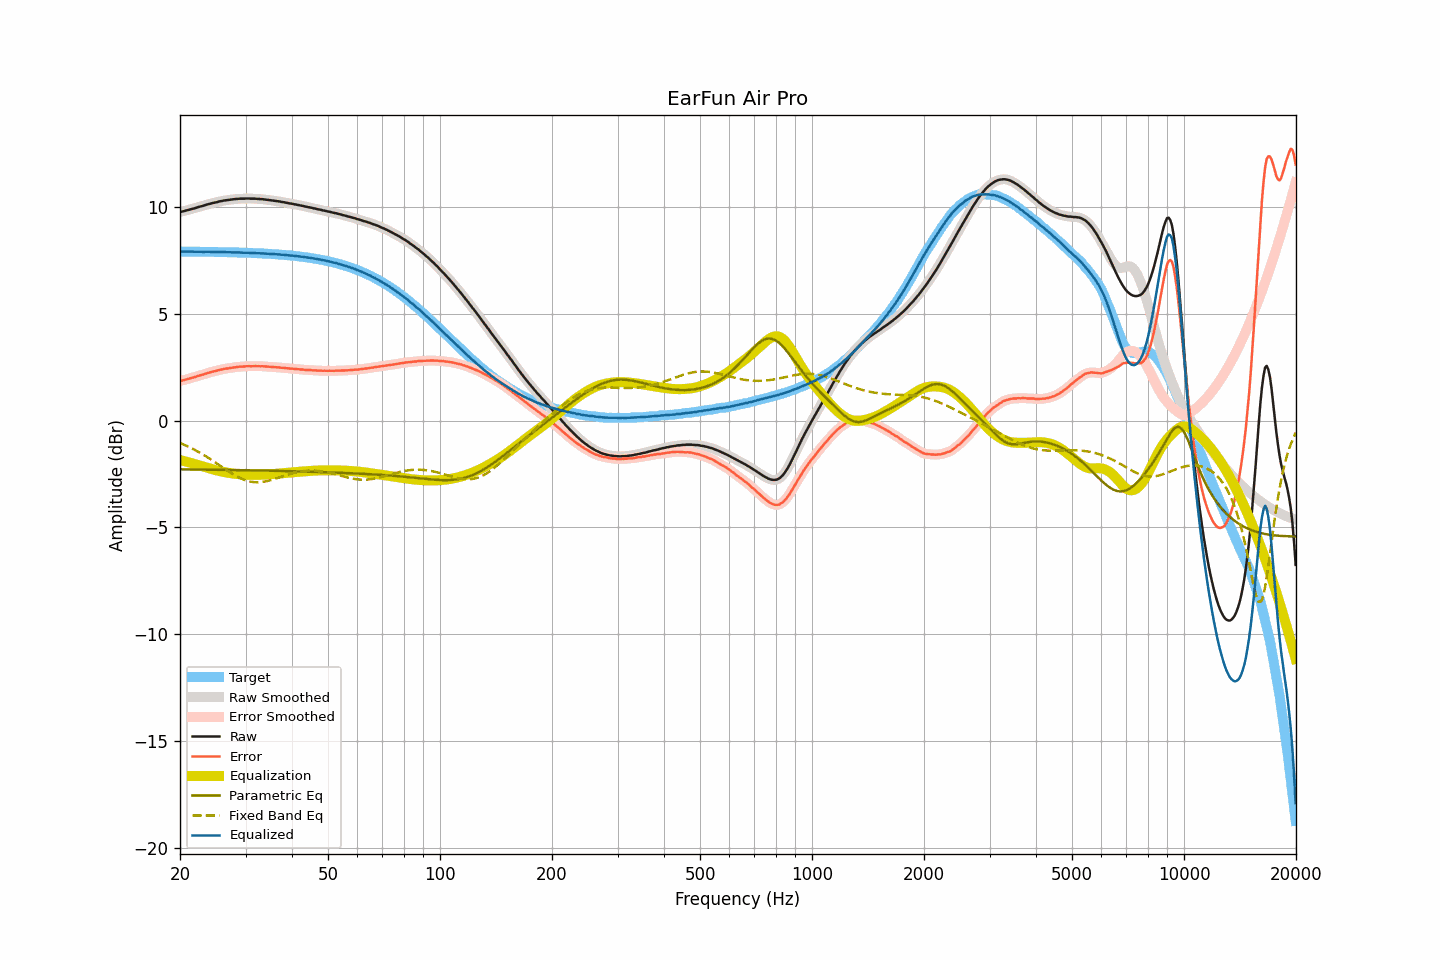

The table this chart was drawn from, first rows:
frequency, raw, smoothed, error, error_smoothed, equalization, parametric_eq, fixed_band_eq, equalized_raw, equalized_smoothed, target
20.00, 9.77, 9.77, 1.85, 1.85, -1.85, -2.29, -1.05, 7.92, 7.92, 7.91
20.20, 9.78, 9.78, 1.87, 1.87, -1.87, -2.29, -1.08, 7.91, 7.91, 7.91
20.40, 9.80, 9.80, 1.89, 1.89, -1.89, -2.29, -1.12, 7.91, 7.91, 7.91
20.61, 9.82, 9.82, 1.91, 1.91, -1.91, -2.29, -1.15, 7.91, 7.91, 7.91
20.81, 9.84, 9.84, 1.93, 1.93, -1.93, -2.29, -1.18, 7.91, 7.91, 7.91
21.02, 9.86, 9.86, 1.95, 1.95, -1.95, -2.29, -1.22, 7.91, 7.91, 7.91
21.23, 9.88, 9.88, 1.97, 1.97, -1.97, -2.29, -1.25, 7.91, 7.91, 7.91
21.44, 9.90, 9.90, 1.99, 1.99, -1.99, -2.29, -1.29, 7.91, 7.91, 7.91
21.66, 9.92, 9.92, 2.01, 2.01, -2.01, -2.29, -1.33, 7.91, 7.91, 7.91
21.87, 9.94, 9.94, 2.03, 2.03, -2.03, -2.29, -1.37, 7.91, 7.91, 7.91
22.09, 9.96, 9.96, 2.05, 2.06, -2.06, -2.30, -1.41, 7.90, 7.91, 7.91
22.31, 9.99, 9.99, 2.08, 2.08, -2.08, -2.30, -1.45, 7.91, 7.91, 7.91
22.54, 10.01, 10.01, 2.10, 2.10, -2.10, -2.30, -1.49, 7.91, 7.91, 7.91
22.76, 10.03, 10.03, 2.13, 2.12, -2.12, -2.30, -1.53, 7.91, 7.90, 7.90
22.99, 10.05, 10.05, 2.15, 2.15, -2.15, -2.30, -1.58, 7.90, 7.90, 7.90
23.22, 10.07, 10.07, 2.17, 2.17, -2.17, -2.30, -1.62, 7.90, 7.90, 7.90
23.45, 10.10, 10.10, 2.20, 2.19, -2.19, -2.30, -1.67, 7.91, 7.90, 7.90
23.69, 10.12, 10.12, 2.22, 2.22, -2.22, -2.30, -1.72, 7.90, 7.90, 7.90
23.92, 10.14, 10.14, 2.24, 2.24, -2.24, -2.30, -1.76, 7.90, 7.90, 7.90
24.16, 10.16, 10.16, 2.26, 2.26, -2.26, -2.30, -1.81, 7.90, 7.90, 7.90
24.40, 10.18, 10.18, 2.28, 2.28, -2.28, -2.30, -1.86, 7.90, 7.90, 7.90
24.65, 10.20, 10.20, 2.30, 2.30, -2.30, -2.30, -1.91, 7.90, 7.90, 7.90
24.89, 10.21, 10.21, 2.32, 2.32, -2.32, -2.31, -1.96, 7.89, 7.89, 7.89
25.14, 10.23, 10.23, 2.34, 2.34, -2.34, -2.31, -2.01, 7.89, 7.89, 7.89
25.39, 10.25, 10.25, 2.36, 2.36, -2.36, -2.31, -2.07, 7.89, 7.89, 7.89
25.65, 10.27, 10.27, 2.38, 2.38, -2.38, -2.31, -2.12, 7.89, 7.89, 7.89
25.91, 10.28, 10.28, 2.39, 2.39, -2.39, -2.31, -2.17, 7.89, 7.89, 7.89
26.16, 10.30, 10.30, 2.41, 2.41, -2.41, -2.31, -2.22, 7.89, 7.89, 7.89
26.43, 10.31, 10.31, 2.42, 2.42, -2.42, -2.31, -2.27, 7.89, 7.89, 7.89
26.69, 10.32, 10.32, 2.44, 2.44, -2.44, -2.31, -2.32, 7.88, 7.88, 7.88
26.96, 10.33, 10.33, 2.45, 2.45, -2.45, -2.31, -2.37, 7.88, 7.88, 7.88
27.23, 10.34, 10.34, 2.46, 2.46, -2.46, -2.31, -2.42, 7.88, 7.88, 7.88
27.50, 10.35, 10.35, 2.47, 2.47, -2.47, -2.32, -2.47, 7.88, 7.88, 7.88
27.77, 10.36, 10.36, 2.48, 2.48, -2.48, -2.32, -2.52, 7.88, 7.88, 7.88
28.05, 10.37, 10.37, 2.50, 2.49, -2.49, -2.32, -2.56, 7.88, 7.88, 7.87
28.33, 10.38, 10.38, 2.51, 2.50, -2.50, -2.32, -2.60, 7.88, 7.88, 7.87
28.62, 10.38, 10.38, 2.51, 2.51, -2.51, -2.32, -2.64, 7.87, 7.87, 7.87
28.90, 10.39, 10.39, 2.52, 2.52, -2.52, -2.32, -2.68, 7.87, 7.87, 7.87
29.19, 10.39, 10.39, 2.52, 2.52, -2.52, -2.32, -2.72, 7.87, 7.86, 7.87
29.48, 10.39, 10.39, 2.53, 2.53, -2.53, -2.32, -2.75, 7.86, 7.86, 7.86
29.78, 10.39, 10.39, 2.53, 2.53, -2.53, -2.33, -2.78, 7.86, 7.86, 7.86
30.08, 10.40, 10.40, 2.54, 2.54, -2.54, -2.33, -2.81, 7.86, 7.86, 7.86
30.38, 10.40, 10.40, 2.54, 2.54, -2.54, -2.33, -2.83, 7.86, 7.86, 7.86
30.68, 10.40, 10.40, 2.55, 2.54, -2.54, -2.33, -2.85, 7.86, 7.85, 7.85
30.99, 10.39, 10.39, 2.54, 2.54, -2.54, -2.33, -2.87, 7.85, 7.85, 7.85
31.30, 10.39, 10.39, 2.54, 2.54, -2.55, -2.33, -2.88, 7.84, 7.85, 7.85
31.61, 10.39, 10.39, 2.55, 2.54, -2.55, -2.33, -2.89, 7.84, 7.84, 7.84
31.93, 10.39, 10.39, 2.55, 2.55, -2.55, -2.34, -2.89, 7.84, 7.84, 7.84
32.24, 10.38, 10.38, 2.54, 2.55, -2.55, -2.34, -2.89, 7.83, 7.84, 7.84
32.57, 10.38, 10.38, 2.55, 2.54, -2.54, -2.34, -2.89, 7.84, 7.83, 7.83
32.89, 10.37, 10.37, 2.54, 2.54, -2.54, -2.34, -2.89, 7.83, 7.83, 7.83
33.22, 10.37, 10.37, 2.54, 2.54, -2.54, -2.34, -2.88, 7.83, 7.83, 7.83
33.55, 10.36, 10.36, 2.54, 2.54, -2.54, -2.34, -2.87, 7.82, 7.82, 7.82
33.89, 10.35, 10.35, 2.53, 2.53, -2.53, -2.34, -2.85, 7.82, 7.82, 7.82
34.23, 10.34, 10.34, 2.53, 2.53, -2.53, -2.35, -2.84, 7.81, 7.81, 7.81
34.57, 10.33, 10.33, 2.52, 2.52, -2.52, -2.35, -2.82, 7.81, 7.81, 7.81
34.92, 10.32, 10.32, 2.51, 2.51, -2.52, -2.35, -2.80, 7.80, 7.80, 7.81
35.27, 10.31, 10.31, 2.51, 2.51, -2.51, -2.35, -2.78, 7.80, 7.80, 7.80
35.62, 10.30, 10.30, 2.50, 2.50, -2.51, -2.35, -2.76, 7.79, 7.79, 7.80
35.97, 10.29, 10.29, 2.50, 2.50, -2.50, -2.35, -2.73, 7.79, 7.79, 7.79
... 635 more rows
